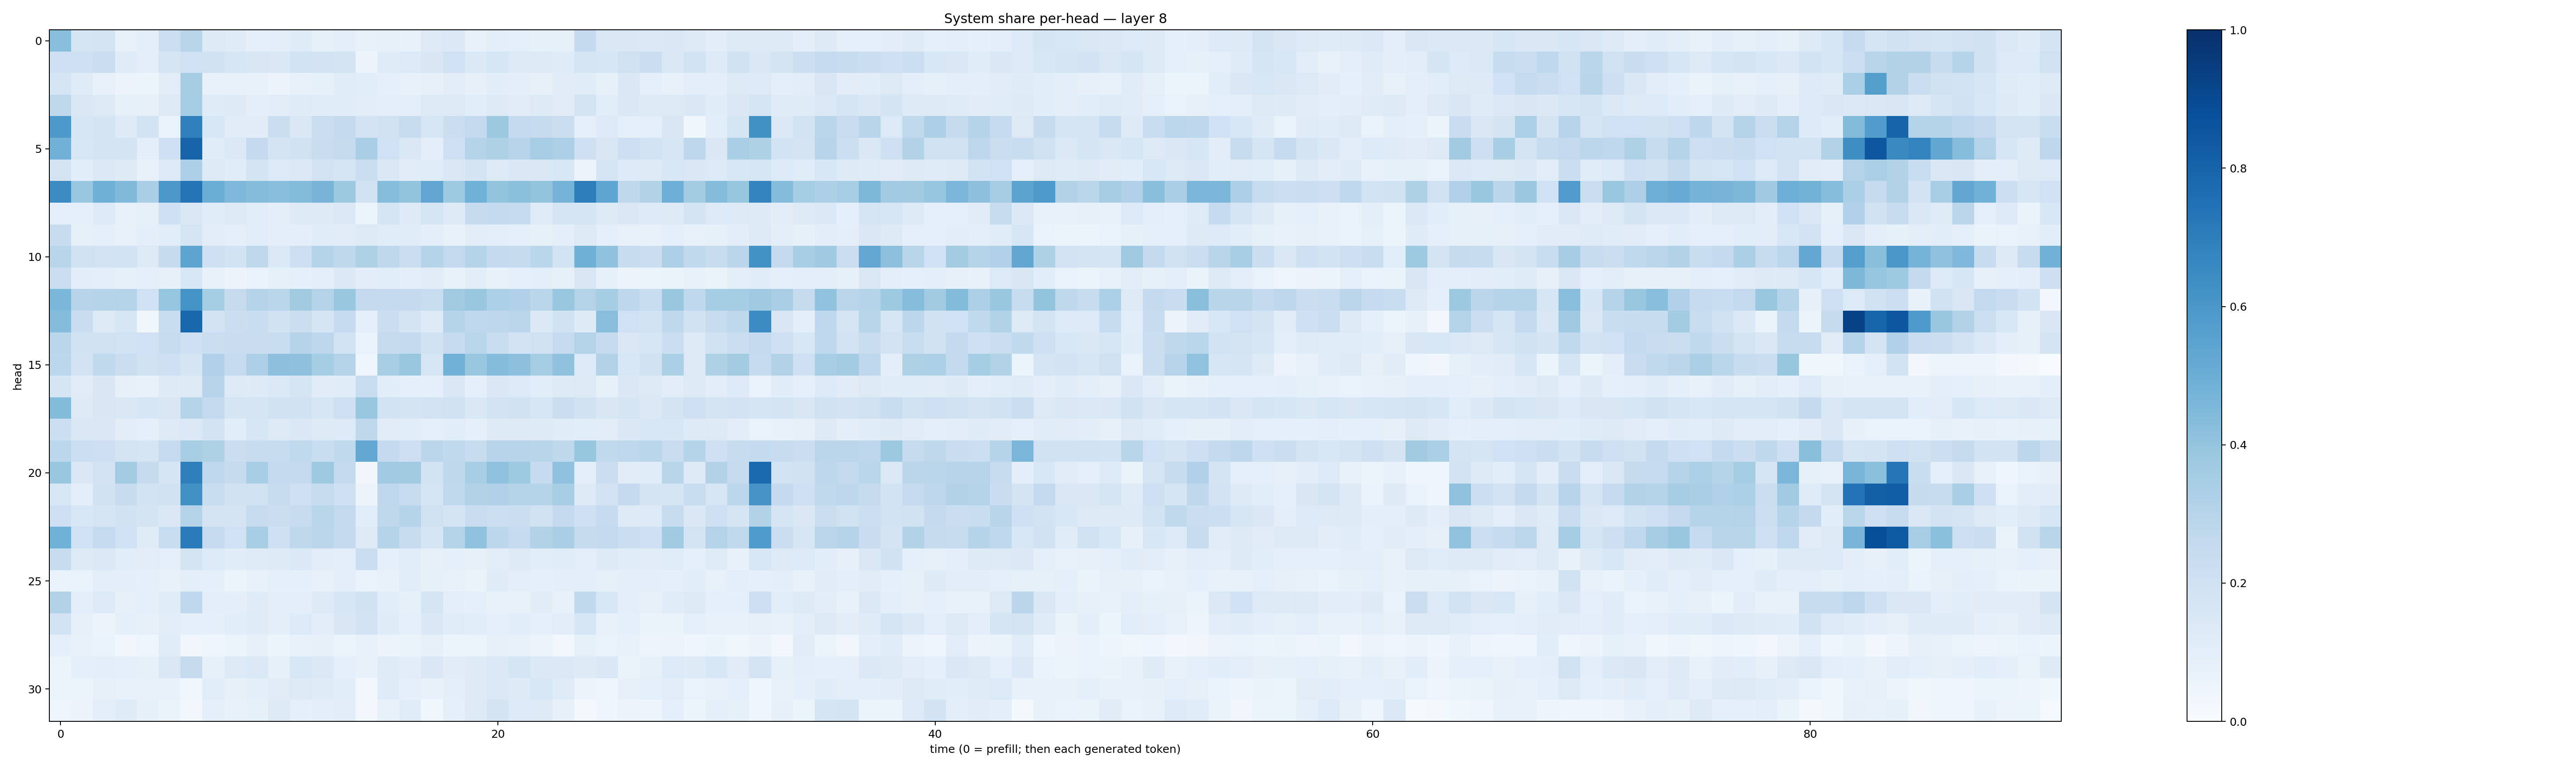

Source data for this figure (header and first rows):
0.42637578, 0.1673619, 0.17645779, 0.07477841, 0.09465431, 0.21697778, 0.29086334, 0.13208267, 0.1208733, 0.0882764, 0.09444951, 0.118593596, 0.08496802, 0.093793646, 0.07751529, 0.080933616, 0.07353719, 0.12676658, 0.13693093, 0.07722613, 0.099909544, 0.09138215, 0.08502418, 0.08311927
0.2046, 0.2084, 0.2246, 0.1182, 0.09468, 0.1704, 0.2009, 0.1961, 0.1579, 0.1507, 0.1452, 0.1842, 0.183, 0.173, 0.05741, 0.1204, 0.1344, 0.1497, 0.1998, 0.1384, 0.1571, 0.1321, 0.1309, 0.1194
0.1678, 0.1201, 0.07663, 0.05699, 0.06159, 0.1051, 0.3496, 0.07676, 0.07271, 0.0773, 0.05579, 0.07278, 0.08252, 0.1168, 0.1056, 0.09181, 0.07375, 0.08178, 0.1052, 0.08175, 0.1062, 0.09568, 0.07995, 0.1113
0.2716, 0.1477, 0.1271, 0.08204, 0.08108, 0.1308, 0.3553, 0.1174, 0.1248, 0.0991, 0.1042, 0.1178, 0.1143, 0.117, 0.1019, 0.09957, 0.09987, 0.1317, 0.1252, 0.1055, 0.1217, 0.1097, 0.126, 0.1127
0.5921, 0.1563, 0.1745, 0.1215, 0.184, 0.0686, 0.6899, 0.1526, 0.1108, 0.1099, 0.224, 0.1427, 0.2198, 0.2615, 0.1823, 0.1956, 0.2409, 0.1629, 0.2222, 0.2584, 0.3765, 0.2511, 0.2428, 0.2204
0.4817, 0.1535, 0.1724, 0.1728, 0.09766, 0.2043, 0.7988, 0.1167, 0.1387, 0.2527, 0.1758, 0.1896, 0.2271, 0.2433, 0.3378, 0.1999, 0.1446, 0.09873, 0.2079, 0.3023, 0.3207, 0.2947, 0.3448, 0.3274
0.1731, 0.1061, 0.1399, 0.1244, 0.0737, 0.1363, 0.3245, 0.1312, 0.1136, 0.1767, 0.1339, 0.1393, 0.1816, 0.1695, 0.2212, 0.1411, 0.1101, 0.1144, 0.1481, 0.179, 0.1325, 0.1468, 0.1407, 0.1545
0.6478, 0.3845, 0.4917, 0.4471, 0.3362, 0.5961, 0.7364, 0.5034, 0.4524, 0.4349, 0.4288, 0.4411, 0.4712, 0.3767, 0.196, 0.4315, 0.3991, 0.5323, 0.3729, 0.4844, 0.4005, 0.4214, 0.4017, 0.4753
0.08757, 0.08628, 0.134, 0.07195, 0.08286, 0.2102, 0.1432, 0.1167, 0.1241, 0.1067, 0.09498, 0.1213, 0.1242, 0.1369, 0.05087, 0.1653, 0.1247, 0.1692, 0.1232, 0.2441, 0.2542, 0.2494, 0.1186, 0.1658
0.2403, 0.08571, 0.0927, 0.07273, 0.0964, 0.1063, 0.1683, 0.1035, 0.09364, 0.1079, 0.0963, 0.09945, 0.1136, 0.1097, 0.1312, 0.1168, 0.1164, 0.0972, 0.0747, 0.1044, 0.09647, 0.09277, 0.08471, 0.09593
0.29, 0.1962, 0.1799, 0.1852, 0.1305, 0.2457, 0.5404, 0.2081, 0.1844, 0.2699, 0.1369, 0.2127, 0.3038, 0.2708, 0.3208, 0.2717, 0.2265, 0.3, 0.261, 0.3045, 0.2549, 0.2435, 0.2864, 0.1836
0.2194, 0.1028, 0.09973, 0.08464, 0.09044, 0.07837, 0.1535, 0.07053, 0.05709, 0.0694, 0.08344, 0.09345, 0.1003, 0.1373, 0.1037, 0.1087, 0.1, 0.113, 0.07134, 0.1037, 0.0724, 0.0892, 0.1014, 0.08297
0.4579, 0.2941, 0.3015, 0.3064, 0.202, 0.3979, 0.6162, 0.3536, 0.2428, 0.2982, 0.2879, 0.3608, 0.3081, 0.386, 0.2587, 0.2534, 0.2503, 0.2312, 0.3595, 0.3856, 0.3313, 0.3173, 0.2884, 0.3866
0.4338, 0.2278, 0.1293, 0.1587, 0.03812, 0.2308, 0.7861, 0.1812, 0.2198, 0.2314, 0.1933, 0.2218, 0.168, 0.2485, 0.09142, 0.222, 0.1748, 0.1236, 0.2973, 0.2672, 0.2735, 0.2849, 0.1391, 0.1925
0.2838, 0.1959, 0.1986, 0.1857, 0.2025, 0.2416, 0.2057, 0.223, 0.2281, 0.2266, 0.232, 0.3002, 0.2759, 0.1858, 0.06836, 0.2439, 0.2553, 0.1907, 0.2482, 0.2879, 0.2335, 0.1798, 0.1964, 0.2488
0.2812, 0.1832, 0.2619, 0.2217, 0.1954, 0.2092, 0.1684, 0.3197, 0.2482, 0.3269, 0.415, 0.4112, 0.3516, 0.3047, 0.04135, 0.3437, 0.385, 0.1568, 0.482, 0.3892, 0.4372, 0.4177, 0.3526, 0.409
0.1704, 0.1113, 0.1488, 0.07899, 0.07605, 0.122, 0.1318, 0.2932, 0.1309, 0.1241, 0.1368, 0.1647, 0.1112, 0.1162, 0.2331, 0.1073, 0.08737, 0.09174, 0.1467, 0.09232, 0.143, 0.1356, 0.1084, 0.1215
0.439, 0.1321, 0.149, 0.146, 0.1568, 0.1504, 0.303, 0.258, 0.1665, 0.169, 0.1951, 0.1878, 0.1634, 0.2086, 0.3838, 0.1842, 0.1771, 0.1803, 0.1985, 0.143, 0.1826, 0.19, 0.1603, 0.2212
0.216, 0.1481, 0.1452, 0.1046, 0.09191, 0.128, 0.1393, 0.1827, 0.1079, 0.1599, 0.1255, 0.1413, 0.1299, 0.1346, 0.2711, 0.1131, 0.107, 0.09341, 0.1067, 0.09012, 0.1217, 0.124, 0.1221, 0.1144
0.2786, 0.2163, 0.2146, 0.1727, 0.1683, 0.2467, 0.343, 0.3231, 0.2264, 0.2388, 0.2402, 0.2651, 0.2342, 0.2622, 0.5259, 0.2529, 0.2127, 0.2838, 0.2626, 0.2401, 0.2968, 0.2967, 0.2916, 0.2716
0.3894, 0.1459, 0.1809, 0.3587, 0.2449, 0.1678, 0.693, 0.2693, 0.2458, 0.3439, 0.2576, 0.2508, 0.373, 0.2579, 0.03224, 0.3666, 0.3627, 0.1866, 0.2714, 0.3471, 0.4082, 0.3743, 0.2492, 0.4078
0.1532, 0.09755, 0.1939, 0.2394, 0.1839, 0.1886, 0.6265, 0.2306, 0.1901, 0.1973, 0.2354, 0.2051, 0.2349, 0.2075, 0.05855, 0.2674, 0.2357, 0.1705, 0.2633, 0.3092, 0.3197, 0.3045, 0.2973, 0.346
0.2105, 0.156, 0.1718, 0.1942, 0.1731, 0.1471, 0.306, 0.1739, 0.1736, 0.2346, 0.2224, 0.2419, 0.2889, 0.258, 0.1076, 0.2734, 0.2984, 0.196, 0.1797, 0.2268, 0.2183, 0.2246, 0.1956, 0.2544
0.4849, 0.2011, 0.2492, 0.2021, 0.12, 0.2342, 0.7093, 0.2476, 0.2001, 0.3414, 0.208, 0.2709, 0.2837, 0.256, 0.1246, 0.2997, 0.2413, 0.1702, 0.3051, 0.4073, 0.28, 0.2485, 0.3149, 0.3373
0.2413, 0.1238, 0.139, 0.1077, 0.1042, 0.09101, 0.1735, 0.1361, 0.1155, 0.118, 0.1243, 0.1371, 0.1035, 0.09869, 0.2202, 0.09281, 0.1079, 0.08025, 0.09373, 0.07848, 0.1029, 0.1289, 0.1063, 0.1171
0.06917, 0.06676, 0.1003, 0.09554, 0.08685, 0.075, 0.09772, 0.0867, 0.06063, 0.078, 0.08738, 0.09191, 0.07557, 0.0981, 0.06949, 0.07781, 0.1074, 0.08475, 0.07432, 0.06267, 0.1172, 0.1005, 0.08644, 0.09993
0.3141, 0.09621, 0.134, 0.07867, 0.08906, 0.1146, 0.2663, 0.1014, 0.1015, 0.1175, 0.09782, 0.1009, 0.1215, 0.1619, 0.1937, 0.107, 0.08499, 0.1687, 0.0949, 0.08688, 0.0712, 0.07388, 0.1103, 0.0713
0.1847, 0.08005, 0.05503, 0.08654, 0.07961, 0.1018, 0.09312, 0.09023, 0.1086, 0.1194, 0.101, 0.1345, 0.1033, 0.1506, 0.1805, 0.1189, 0.08879, 0.1444, 0.114, 0.1074, 0.09013, 0.1089, 0.09207, 0.1033
0.09333, 0.07321, 0.06704, 0.03341, 0.0394, 0.1136, 0.03276, 0.04458, 0.05912, 0.07991, 0.0615, 0.07066, 0.07923, 0.05399, 0.07262, 0.05529, 0.06435, 0.07973, 0.05438, 0.05086, 0.0811, 0.07043, 0.05569, 0.0286
0.05346, 0.08856, 0.09496, 0.0867, 0.08335, 0.1468, 0.2428, 0.08417, 0.1304, 0.1393, 0.08418, 0.154, 0.1397, 0.09085, 0.07146, 0.1174, 0.1048, 0.1482, 0.113, 0.1225, 0.138, 0.1709, 0.1381, 0.1378
0.05934, 0.05341, 0.07902, 0.07193, 0.0746, 0.07246, 0.03747, 0.1075, 0.08128, 0.09827, 0.1122, 0.1264, 0.1196, 0.1067, 0.02839, 0.1174, 0.09133, 0.07756, 0.09785, 0.1218, 0.1371, 0.1214, 0.1547, 0.1173
0.04354, 0.05537, 0.09462, 0.118, 0.08256, 0.06516, 0.02791, 0.09063, 0.07534, 0.08388, 0.1302, 0.09139, 0.09433, 0.1029, 0.02515, 0.07758, 0.116, 0.03815, 0.08849, 0.1273, 0.1792, 0.1346, 0.1252, 0.08114
